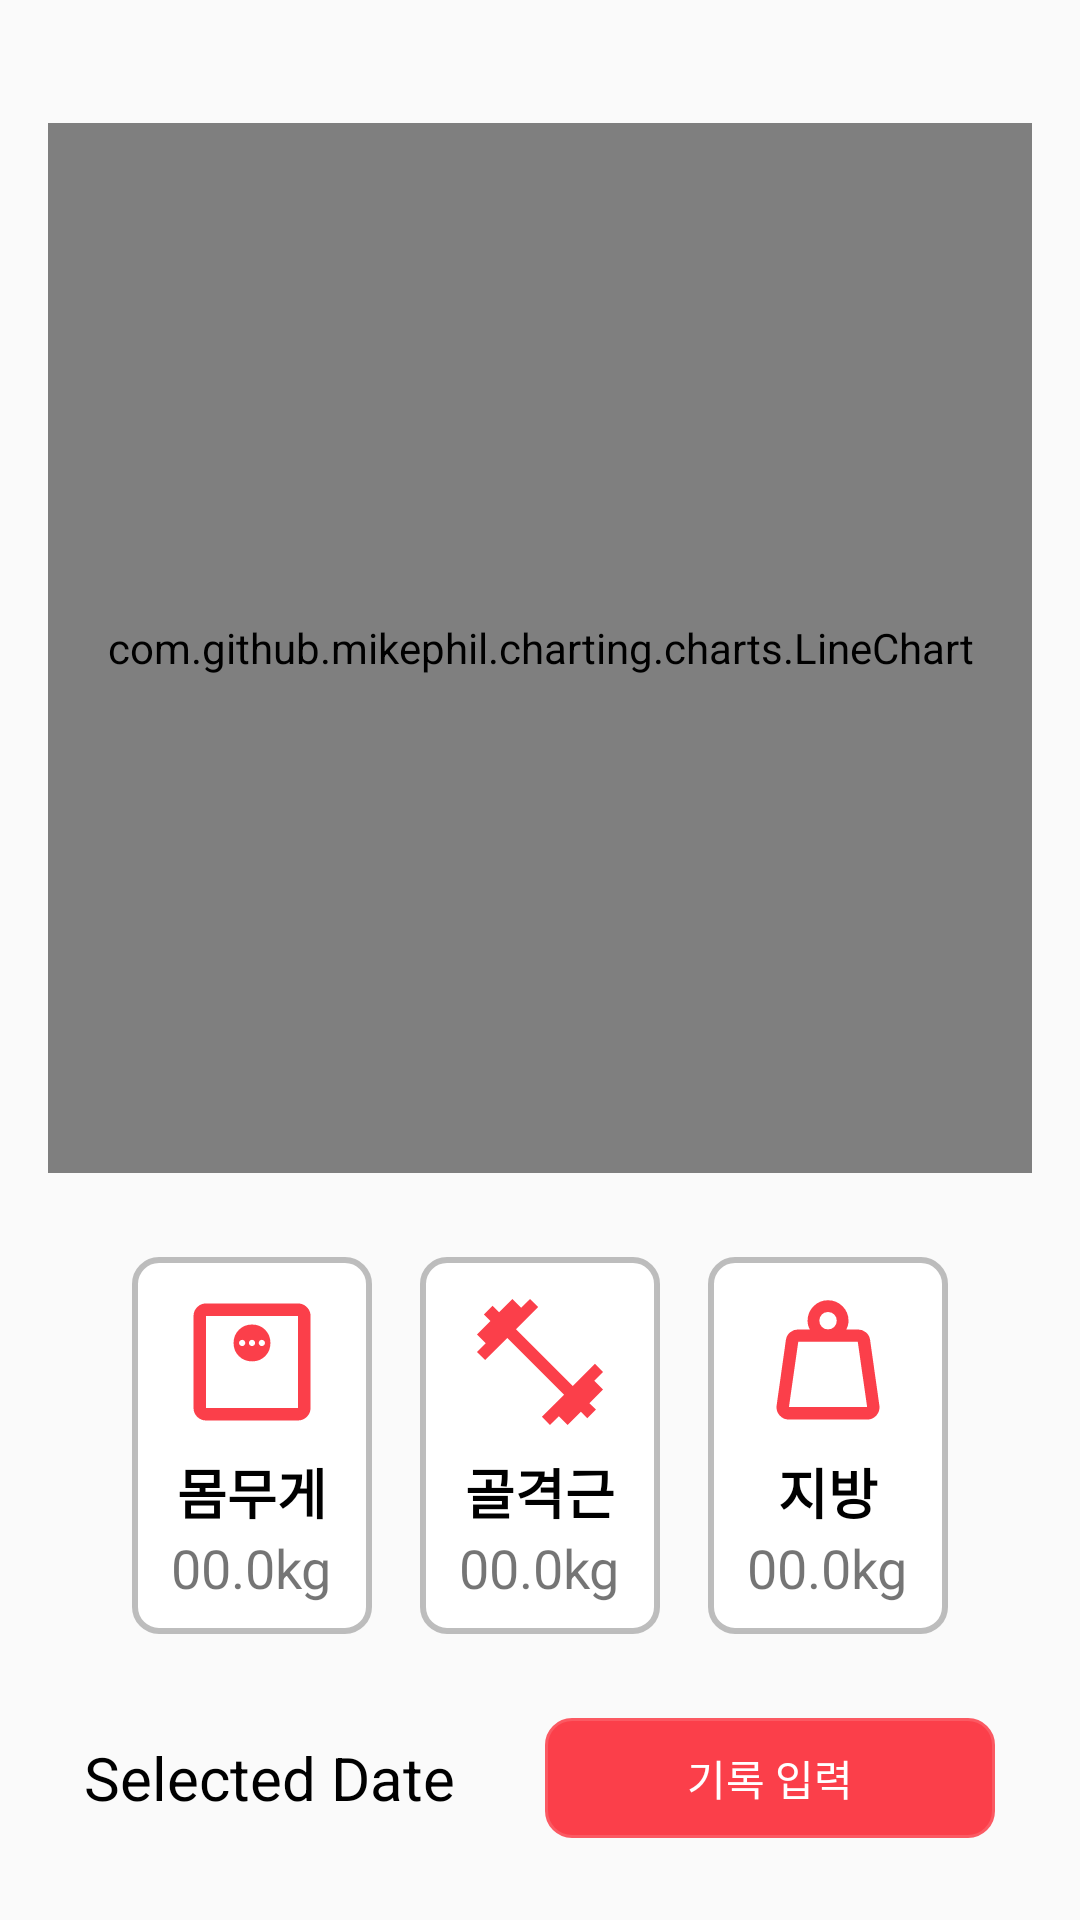

The Android layout XML behind this screen, and the referenced resources:
<!-- AndroidManifest.xml: application theme AppTheme -->
<!-- res/layout/fragment_weight.xml -->
<?xml version="1.0" encoding="utf-8"?>
<LinearLayout xmlns:android="http://schemas.android.com/apk/res/android"
    xmlns:app="http://schemas.android.com/apk/res-auto"
    android:layout_width="match_parent"
    android:layout_height="match_parent"
    android:orientation="vertical"
    android:padding="16dp">

    <com.github.mikephil.charting.charts.LineChart
        android:layout_marginTop="25dp"
        android:id="@+id/line_chart"
        android:layout_width="match_parent"
        android:layout_height="350dp"
        android:background="@drawable/rounded_box_with_stroke"/>

    <LinearLayout
        android:layout_width="match_parent"
        android:layout_height="wrap_content"
        android:orientation="horizontal"
        android:gravity="center"
        android:layout_marginTop="20dp">

        <LinearLayout
            android:layout_width="80dp"
            android:layout_height="wrap_content"
            android:layout_margin="8dp"
            android:gravity="center"
            android:padding="10dp"
            android:background="@drawable/rounded_box_with_stroke"
            android:orientation="vertical">

            <ImageView
                android:layout_width="50dp"
                android:layout_height="50dp"
                android:src="@drawable/monitor_weight_48dp_fill0_wght600_grad0_opsz48"
                app:tint="@color/main_Color" />

            <TextView
                android:id="@+id/tv_weight"
                android:layout_width="wrap_content"
                android:layout_height="wrap_content"
                android:text="몸무게"
                android:layout_marginTop="5dp"
                android:textColor="@color/black"
                android:textAlignment="center"
                android:textStyle="bold"
                android:textSize="18sp" />

            <TextView
                android:id="@+id/text_view_weight"
                android:layout_width="wrap_content"
                android:layout_height="wrap_content"
                android:text="00.0kg"
                android:textAlignment="center"
                android:textSize="18sp" />
        </LinearLayout>

        <LinearLayout
            android:layout_width="80dp"
            android:layout_height="wrap_content"
            android:orientation="vertical"
            android:gravity="center"
            android:padding="10dp"
            android:background="@drawable/rounded_box_with_stroke"
            android:layout_margin="8dp">
            <ImageView
                android:layout_width="50dp"
                android:layout_height="50dp"
                android:src="@drawable/fitness_center_48dp_fill0_wght600_grad0_opsz48"
                app:tint="@color/main_Color" />

            <TextView
                android:id="@+id/tv_muscle"
                android:layout_width="wrap_content"
                android:layout_height="wrap_content"
                android:text="골격근"
                android:layout_marginTop="5dp"
                android:textColor="@color/black"
                android:textAlignment="center"
                android:textStyle="bold"
                android:textSize="18sp"/>

            <TextView
                android:id="@+id/text_view_muscle"
                android:layout_width="wrap_content"
                android:layout_height="wrap_content"
                android:text="00.0kg"
                android:textAlignment="center"
                android:textSize="18sp" />
        </LinearLayout>

        <LinearLayout
            android:layout_width="80dp"
            android:layout_height="wrap_content"
            android:orientation="vertical"
            android:gravity="center"
            android:padding="10dp"
            android:background="@drawable/rounded_box_with_stroke"
            android:layout_margin="8dp">

            <ImageView
                android:layout_width="50dp"
                android:layout_height="50dp"
                android:src="@drawable/weight_48dp_fill0_wght600_grad0_opsz48"
                app:tint="@color/main_Color" />

            <TextView
                android:id="@+id/tv_fat"
                android:layout_width="wrap_content"
                android:layout_height="wrap_content"
                android:text="지방"
                android:layout_marginTop="5dp"
                android:textAlignment="center"
                android:textColor="@color/black"
                android:textStyle="bold"
                android:textSize="18sp"/>

            <TextView
                android:id="@+id/text_view_fat"
                android:layout_width="wrap_content"
                android:layout_height="wrap_content"
                android:text="00.0kg"
                android:textAlignment="center"
                android:textSize="18sp" />
        </LinearLayout>
    </LinearLayout>

    <LinearLayout
        android:layout_width="match_parent"
        android:layout_height="wrap_content"
        android:orientation="horizontal"
        android:layout_marginTop="20dp"
        android:gravity="center">

        <TextView
            android:id="@+id/text_view"
            android:layout_width="wrap_content"
            android:layout_height="wrap_content"
            android:text="Selected Date"
            android:textColor="@color/black"
            android:layout_marginEnd="30dp"
            android:textSize="20sp"/>

        <Button
            android:id="@+id/btn_record_weight"
            android:layout_width="150dp"
            android:layout_height="40dp"
            android:background="@drawable/rounded_box_with_stroke"
            android:textColor="@color/white"
            android:backgroundTint="@color/main_Color"
            android:text="기록 입력"/>

    </LinearLayout>

</LinearLayout>
<!-- resources referenced by this layout -->
<resources>
  <color name="black">#FF000000</color>
  <color name="main_Color">#FB3F4A</color>
  <color name="white">#FFFFFFFF</color>
  <!-- drawable fitness_center_48dp_fill0_wght600_grad0_opsz48 (drawable) -->
  <vector xmlns:android="http://schemas.android.com/apk/res/android" android:height="50dp" android:viewportHeight="960" android:viewportWidth="960" android:width="50dp">
        
      <path android:fillColor="#000000" android:pathData="m543.78,883.35 l-51.61,-52.18 142,-142 -363.34,-363.34 -142,142 -52.18,-51.61 56,-56.87 -56,-56 86.13,-86.13 -42,-40.87 55.57,-55.57 41.87,41 85.13,-85.13 56,56 56.87,-56 52.17,51.61 -142,142 363.35,363.35 142,-142 51.61,52.17 -56,56.87 56,56 -87.13,87.13 42,40.87 -55.57,55.57 -40.87,-42 -85.13,85.13 -56,-56 -56.87,56Z"/>
      
  </vector>
  <!-- drawable monitor_weight_48dp_fill0_wght600_grad0_opsz48 (drawable) -->
  <vector xmlns:android="http://schemas.android.com/apk/res/android" android:height="50dp" android:viewportHeight="960" android:viewportWidth="960" android:width="50dp">
        
      <path android:fillColor="#000000" android:pathData="M480.5,476.09q50.5,0 84,-33.5t33.5,-84q0,-50.5 -33.5,-84.5t-84,-34q-50.5,0 -84.5,34t-34,84.5q0,50.5 34,84t84.5,33.5ZM417,378.09q-8,0 -14,-6t-6,-14q0,-8 6,-14t14,-6q8,0 14,6t6,14q0,8 -6,14t-14,6ZM480,378.09q-8,0 -14,-6t-6,-14q0,-8 6,-14t14,-6q8,0 14,6t6,14q0,8 -6,14t-14,6ZM543,378.09q-8,0 -14,-6t-6,-14q0,-8 6,-14t14,-6q8,0 14,6t6,14q0,8 -6,14t-14,6ZM185.09,854.13q-32.51,0 -55.87,-23.35 -23.35,-23.36 -23.35,-55.87v-589.82q0,-32.74 23.35,-56.26 23.36,-23.53 55.87,-23.53h589.82q32.74,0 56.26,23.53 23.53,23.52 23.53,56.26v589.82q0,32.51 -23.53,55.87 -23.52,23.35 -56.26,23.35L185.09,854.13ZM185.09,774.91h589.82v-589.82L185.09,185.09v589.82ZM185.09,185.09v589.82,-589.82Z"/>
      
  </vector>
  <!-- drawable rounded_box_with_stroke (drawable) -->
  <?xml version="1.0" encoding="utf-8"?>
  <shape xmlns:android="http://schemas.android.com/apk/res/android">
      <solid android:color="#FFFFFF"/> 
      <stroke
          android:width="2dp"
          android:color="#DDB3B3B3"/> 
      <padding
          android:left="4dp"
          android:top="4dp"
          android:right="4dp"
          android:bottom="4dp"/>
      <corners android:radius="8dp"/> 
  </shape>
  <!-- drawable weight_48dp_fill0_wght600_grad0_opsz48 (drawable) -->
  <vector xmlns:android="http://schemas.android.com/apk/res/android" android:height="50dp" android:viewportHeight="960" android:viewportWidth="960" android:width="50dp">
        
      <path android:fillColor="#000000" android:pathData="M230,768.7h500.56l-60.02,-417.96L289.61,350.74L230,768.7ZM480,271.52q23.8,0 39.92,-16.12t16.12,-39.92q0,-23.81 -16.11,-39.64Q503.82,160 480,160q-23.8,0 -39.64,16.03t-15.84,39.73q0,23.27 15.84,39.52 15.84,16.24 39.64,16.24ZM597,271.52h73.96q29.89,0 52.49,19.31 22.59,19.3 26.16,49.08l59.17,417.96q5.13,36.04 -18.35,63.33 -23.48,27.28 -59.87,27.28L230,848.48q-36.63,0 -60.27,-27.28 -23.64,-27.29 -18.51,-63.33l59.17,-417.96q3.57,-29.78 26.16,-49.08 22.6,-19.31 53.06,-19.31h73.95q-7.43,-12.87 -10.86,-26.54 -3.44,-13.67 -3.44,-29.5 0,-54.01 38.11,-92.37 38.11,-38.37 92.63,-38.37 54.52,0 92.91,38.37 38.39,38.36 38.39,92.37 0,15.96 -3.71,29.57 -3.72,13.6 -10.59,26.47ZM230,768.7h500.56L230,768.7Z"/>
      
  </vector>
  <style name="AppTheme" parent="Theme.AppCompat.Light.NoActionBar">
          
          <item name="android:statusBarColor">@android:color/transparent</item>
          <item name="android:windowTranslucentStatus">true</item>
      </style>
</resources>
